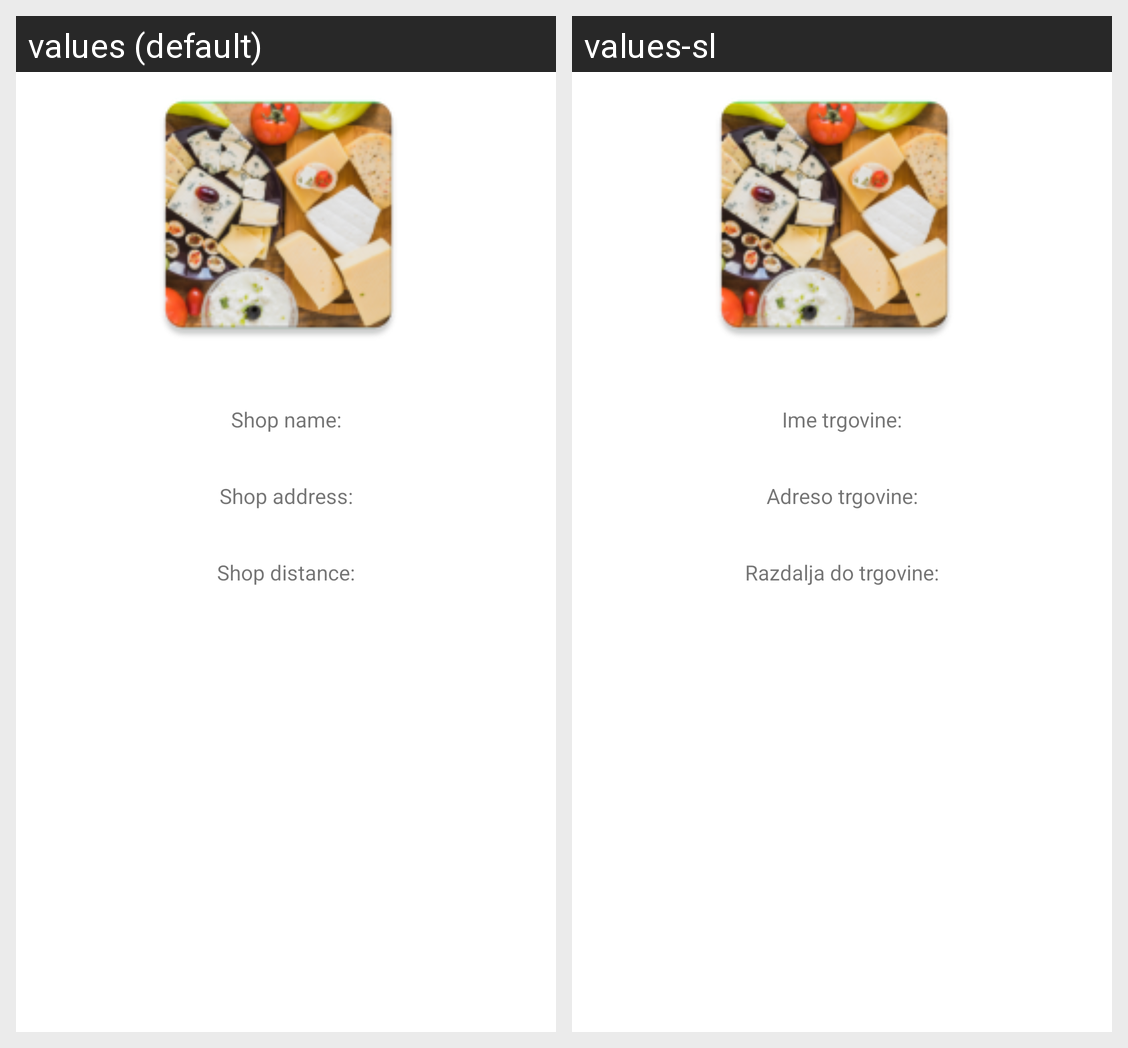

For this localized Android screen grid, give each drawn string resource with its value in every locale shown.
Android screen res/layout/activity_cheapest_shop.xml rendered under 2 locales, left to right: values (default), values-sl. Device: Nexus 5 (rendered at 1080×1920; each locale shown at half size, 540×960, under a caption strip naming it); theme Theme.TheSmartShopper.
Strings drawn on this screen, with the default value and each locale's value (text and hints the layout hard-codes, and strings that could not be matched under every locale, appear in the picture but are not listed):

shop_name
  values: Shop name:
  values-sl: Ime trgovine:

shop_address
  values: Shop address:
  values-sl: Adreso trgovine:

shop_distance
  values: Shop distance:
  values-sl: Razdalja do trgovine:
